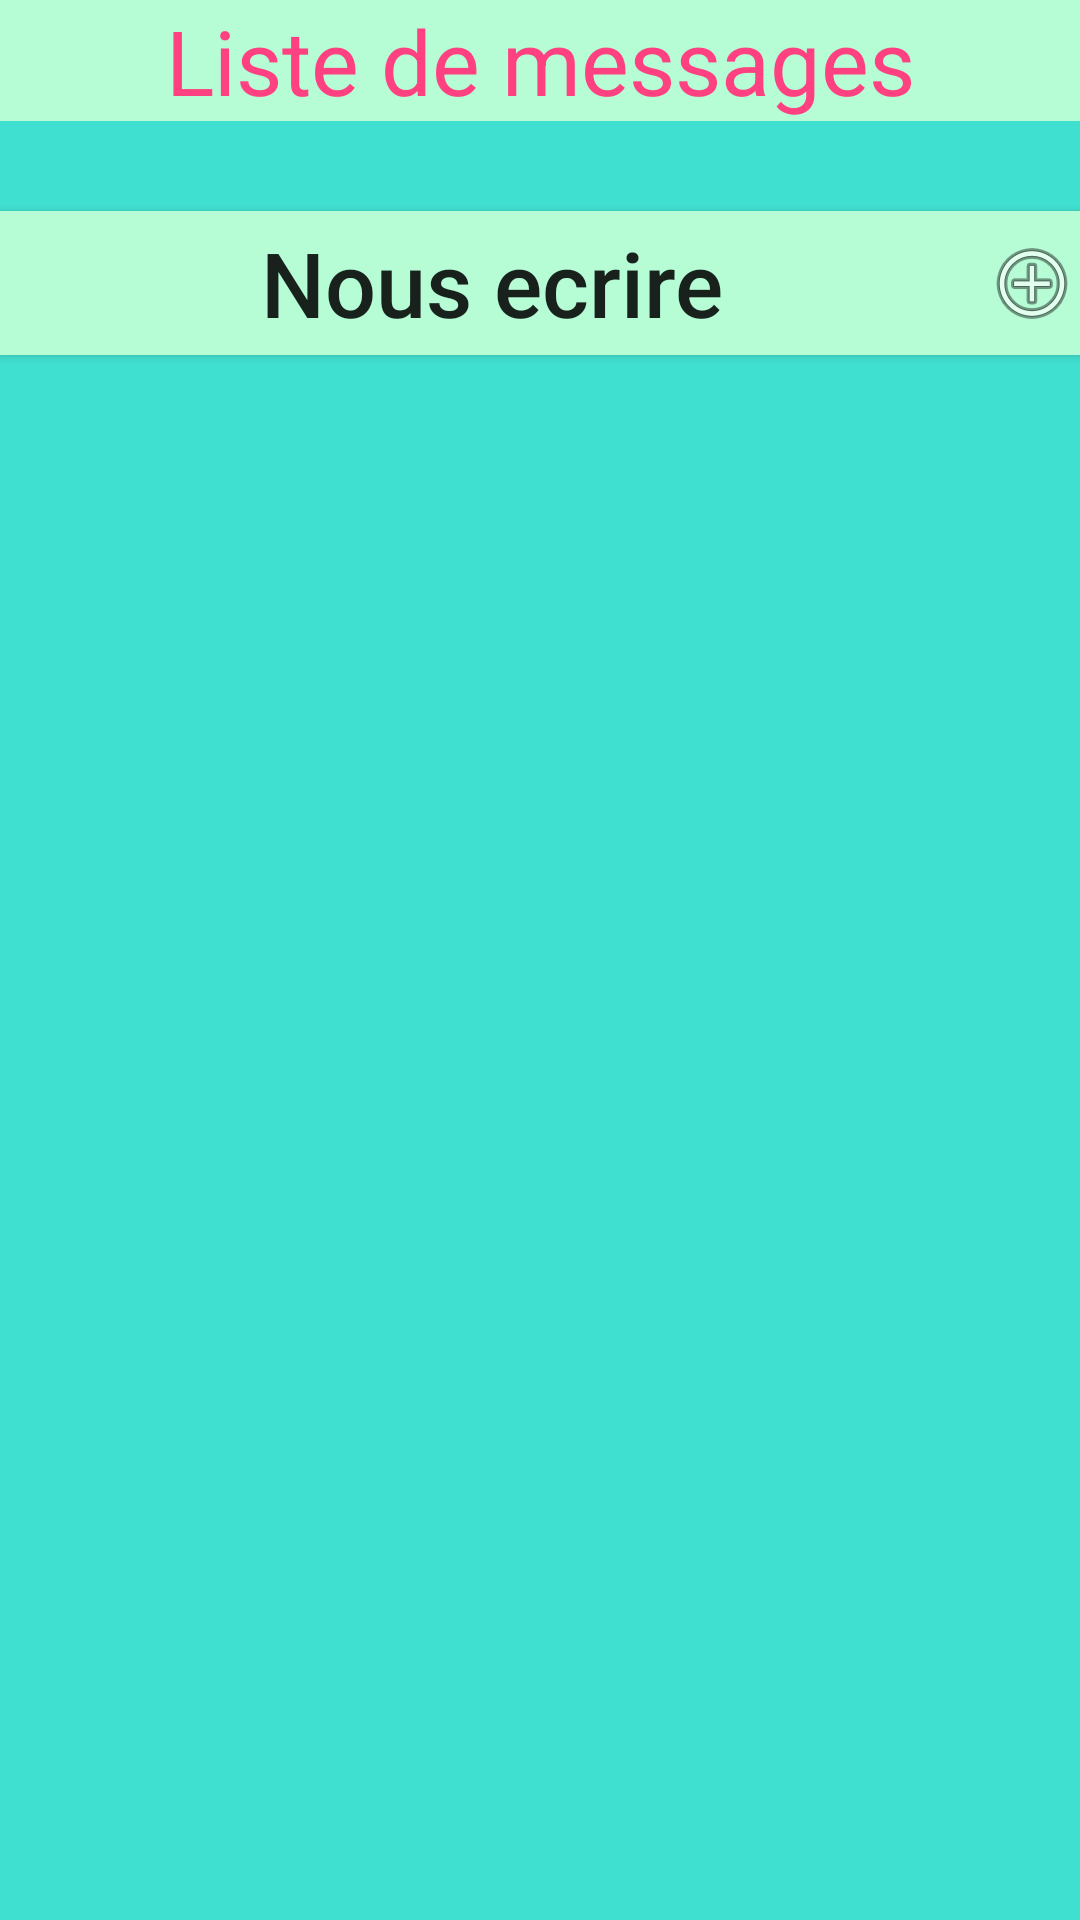

The Android layout XML behind this screen, and the referenced resources:
<!-- AndroidManifest.xml: application theme AppTheme -->
<!-- res/layout/activity_liste_messages.xml -->
<?xml version="1.0" encoding="utf-8"?>
<RelativeLayout xmlns:android="http://schemas.android.com/apk/res/android"
    xmlns:app="http://schemas.android.com/apk/res-auto"
    xmlns:tools="http://schemas.android.com/tools"
    android:id="@+id/activity_liste_messages"
    android:layout_width="match_parent"
    android:layout_height="match_parent"
    android:background="@color/colorBlue">
    <ScrollView
        android:layout_width="fill_parent"
        android:layout_height="fill_parent">
        <RelativeLayout
            android:layout_width="fill_parent"
            android:layout_height="wrap_content">
            <TextView
                android:layout_width="match_parent"
                android:layout_height="wrap_content"
                android:id="@+id/textListeMessages"
                android:text="Liste de messages"
                android:textAlignment="center"
                android:editable="false"
                android:textColor="@color/colorAccent"
                android:textSize="30dp"
                android:background="@color/colorLightBlue"
                android:layout_marginBottom="30dp"
                android:layout_alignParentTop="true"/>
            <ListView
                android:layout_width="match_parent"
                android:layout_height="wrap_content"
                android:id="@+id/listViewMessages"
                android:layout_below="@+id/textListeMessages">
            </ListView>
            <Button
                android:layout_width="match_parent"
                android:layout_height="wrap_content"
                android:id="@+id/buttonNousEcrire"
                android:text="Nous ecrire"
                android:textAlignment="center"
                android:editable="false"
                android:textSize="30dp"
                android:background="@color/colorLightBlue"
                android:drawableRight="@android:drawable/ic_menu_add"
                android:layout_marginBottom="30dp"
                android:textAllCaps="false"
                android:layout_below="@+id/listViewMessages"/>
        </RelativeLayout>
    </ScrollView>
</RelativeLayout>
<!-- resources referenced by this layout -->
<resources>
  <color name="colorAccent">#FF4081</color>
  <color name="colorBlue">#40e0d0</color>
  <color name="colorLightBlue">#b6fcd5</color>
  <style name="AppTheme" parent="Theme.AppCompat.Light.DarkActionBar">
          
          <item name="colorPrimary">@color/colorPrimary</item>
          <item name="colorPrimaryDark">@color/colorPrimaryDark</item>
          <item name="colorAccent">@color/colorAccent</item>
      </style>
  <color name="colorPrimary">#3F51B5</color>
  <color name="colorPrimaryDark">#303F9F</color>
</resources>
